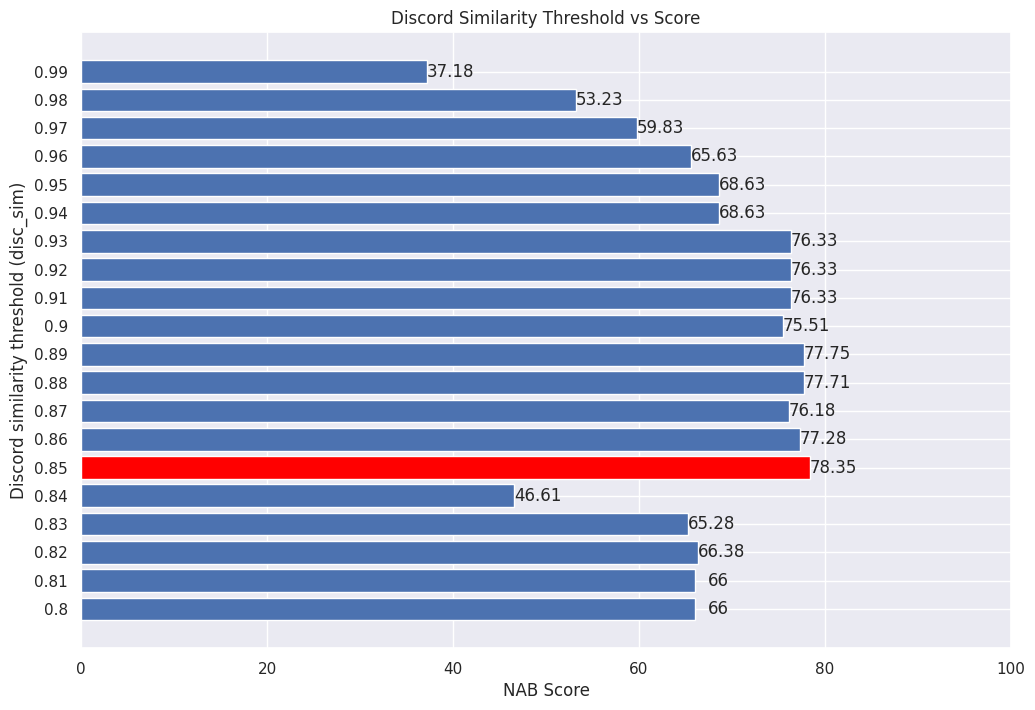

Write Python code to recreate this figure.

import matplotlib.pyplot as plt
import numpy as np
import seaborn as sns; sns.set()



sns.set(rc={'figure.figsize':(12, 8)})


# Make fake dataset
height = []
import numpy as np
import pandas as pd
import matplotlib.pyplot as plt



label_padding = 2.5


fig, ax = plt.subplots()

# Bring some raw data.
scores = [66,66,66.38,65.28,46.61,78.35,77.28,76.18,77.71,77.75,75.51,76.33,76.33,76.33,68.63,68.63,65.63,59.83,53.23,37.18]

params = ['0.8','0.81','0.82','0.83','0.84','0.85','0.86','0.87','0.88','0.89','0.9','0.91','0.92','0.93','0.94','0.95','0.96','0.97','0.98','0.99']

y_pos = np.arange(len(params))


ax.set_xlabel('NAB Score')
ax.set_ylabel('Discord similarity threshold (disc_sim)')
ax.set_title('Discord Similarity Threshold vs Score')

# Create horizontal bars
ax.barh(y_pos, scores)

# Create names on the y-axis
ax.set_yticks(y_pos)
ax.set_yticklabels(params)

ax.set_xlim(0, 100)
# Show graphic
# plt.show()
rects = ax.patches

# Make some labels.
labels = [i for i in scores]

for rect, label in zip(rects, labels):

    if(label == max(scores)):
        rect.set_facecolor("red")
    width = rect.get_width()
    height = rect.get_height()
    print(rect)
    ax.text(rect.get_x() + rect.get_width() + label_padding, rect.get_y() + height/2, label, ha='center', va='center')

plt.show()
